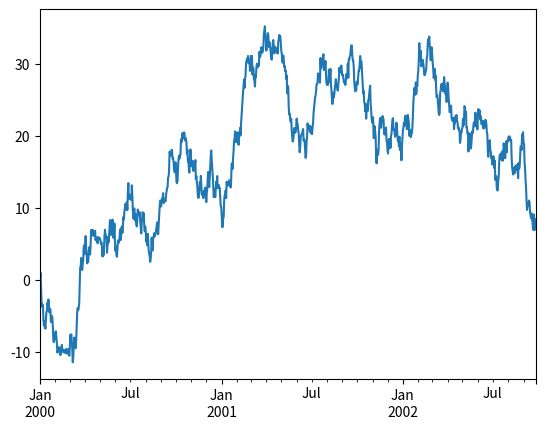

Python code for this plot:
import matplotlib.pyplot as plt
import pandas as pd
import numpy as np

plt.close('all')
ts = pd.Series(np.random.randn(1000),
               index=pd.date_range('1/1/2000', periods=1000))
ts = ts.cumsum()
ts.plot()

# df2 = pd.DataFrame(np.random.rand(10, 4), columns=['a', 'b', 'c', 'd'])
# df2.plot.bar()
